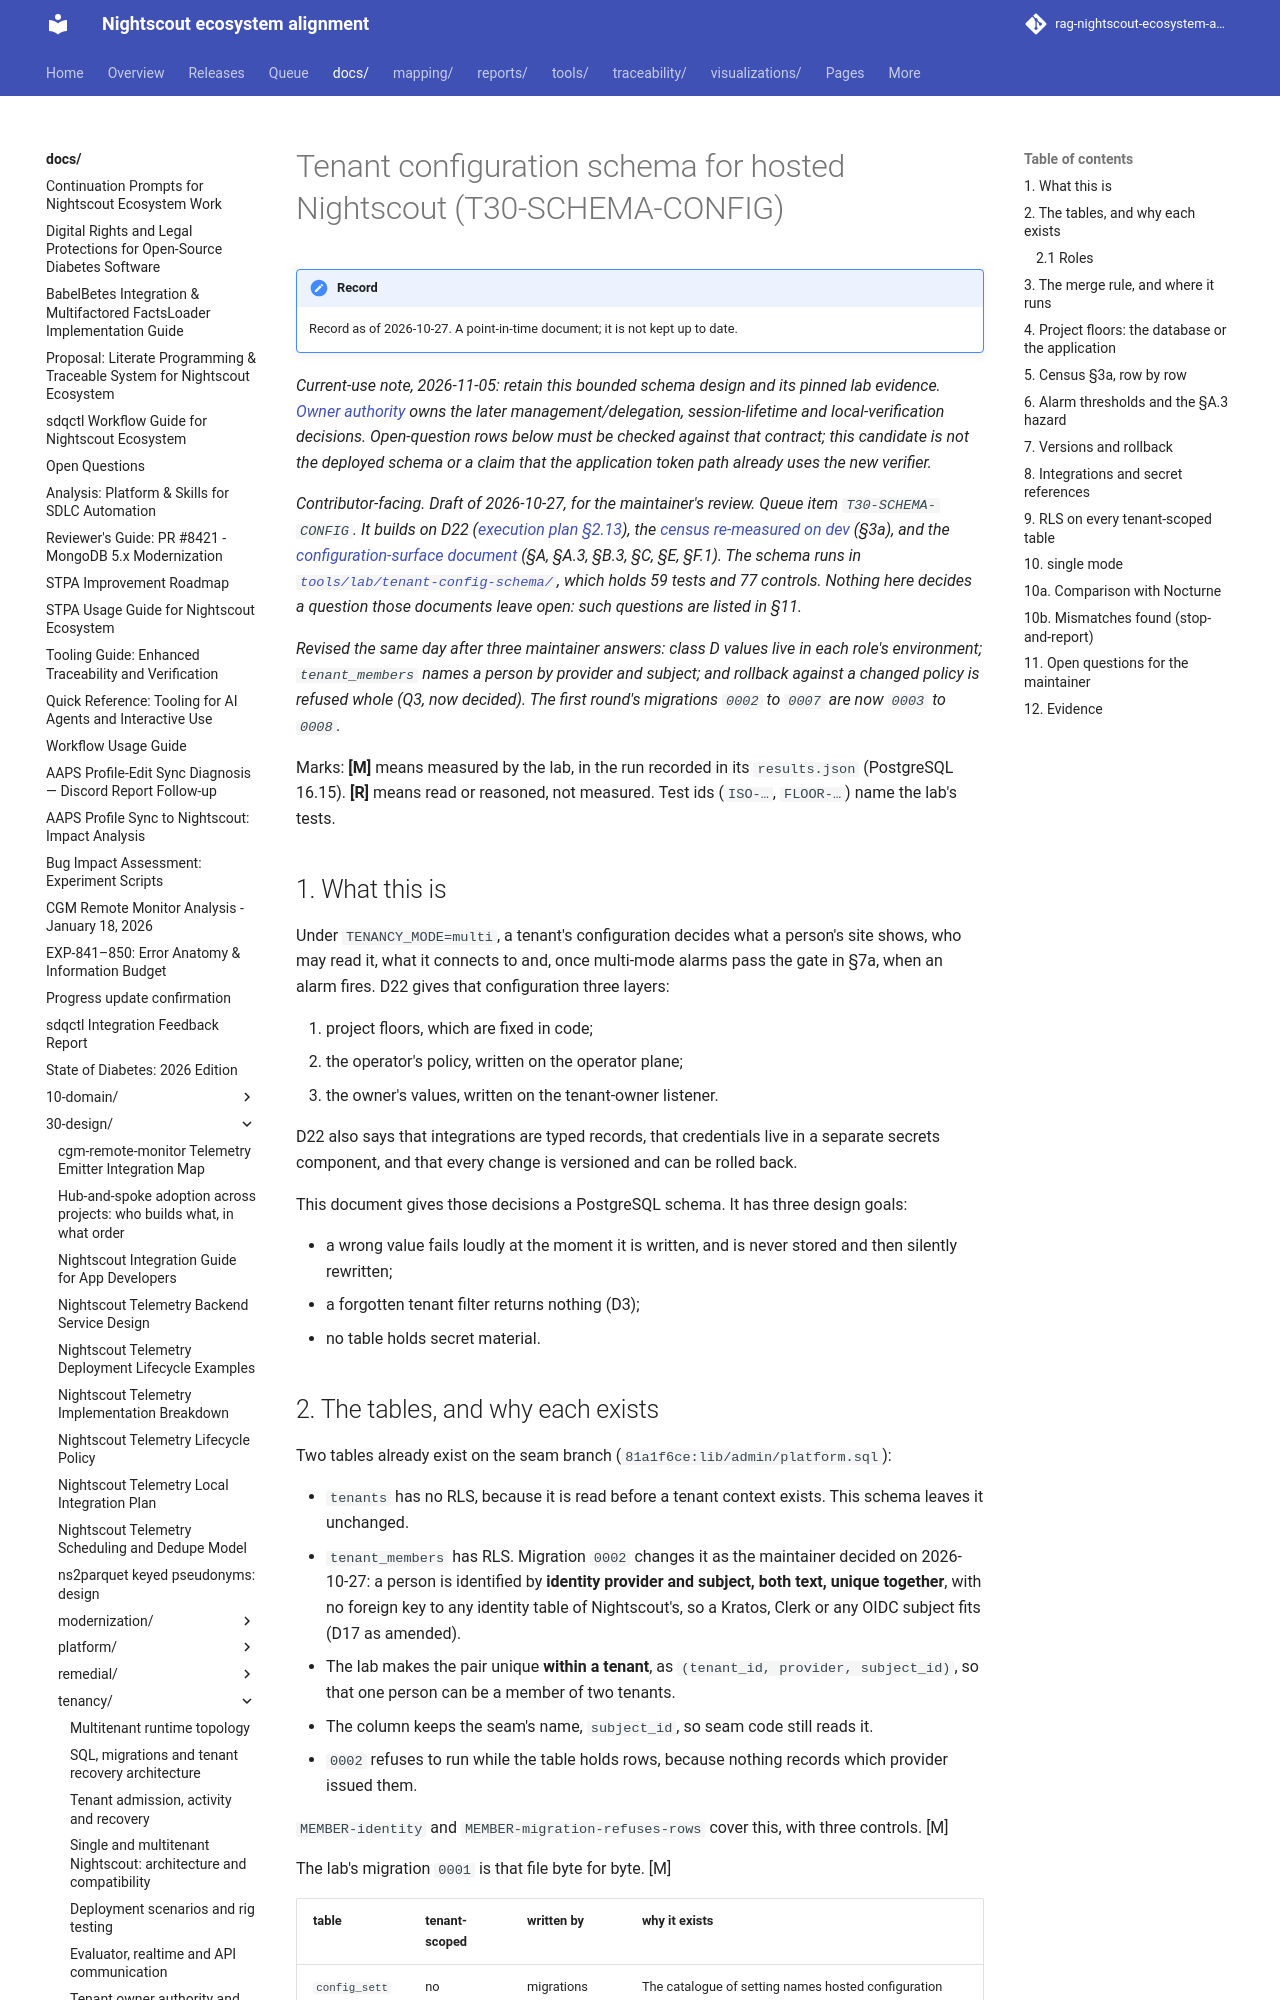

repository: bewest/rag-nightscout-ecosystem-alignment · page: docs/30-design/tenancy/tenant-config-schema-2026-10-27.html · generator: mkdocs

# Tenant configuration schema for hosted Nightscout (T30-SCHEMA-CONFIG)

*Current-use note, 2026-11-05: retain this bounded schema design and its pinned lab
evidence. [Owner authority](owner-authority.md) owns the later management/delegation,
session-lifetime and local-verification decisions. Open-question rows below must
be checked against that contract; this candidate is not the deployed schema or a
claim that the application token path already uses the new verifier.*

*Contributor-facing. Draft of 2026-10-27, for the maintainer's review. Queue item
`T30-SCHEMA-CONFIG`. It builds on D22 ([execution plan
§2.13](multitenancy-decisions.md)), the [census re-measured on
dev](../../60-research/tenancy/t30-census-dev-2026-10-27.md) (§3a), and the [configuration-surface
document](tenant-owner-config-surface-2026-09-15.md) (§A, §A.3, §B.3, §C, §E, §F.1). The schema
runs in [`tools/lab/tenant-config-schema/`](../../../tools/lab/tenant-config-schema/README.md),
which holds 59 tests and 77 controls. Nothing here decides a question those documents leave
open: such questions are listed in §11.*

*Revised the same day after three maintainer answers: class D values live in each role's
environment; `tenant_members` names a person by provider and subject; and rollback against a
changed policy is refused whole (Q3, now decided). The first round's migrations `0002` to
`0007` are now `0003` to `0008`.*

Marks: **[M]** means measured by the lab, in the run recorded in its `results.json` (PostgreSQL
16.15). **[R]** means read or reasoned, not measured. Test ids (`ISO-…`, `FLOOR-…`) name the
lab's tests.

## 1. What this is

Under `TENANCY_MODE=multi`, a tenant's configuration decides what a person's site shows, who
may read it, what it connects to and, once multi-mode alarms pass the gate in §7a, when an
alarm fires. D22 gives that configuration three layers:

1. project floors, which are fixed in code;
2. the operator's policy, written on the operator plane;
3. the owner's values, written on the tenant-owner listener.

D22 also says that integrations are typed records, that credentials live in a separate
secrets component, and that every change is versioned and can be rolled back.

This document gives those decisions a PostgreSQL schema. It has three design goals:

- a wrong value fails loudly at the moment it is written, and is never stored and then
  silently rewritten;
- a forgotten tenant filter returns nothing (D3);
- no table holds secret material.
